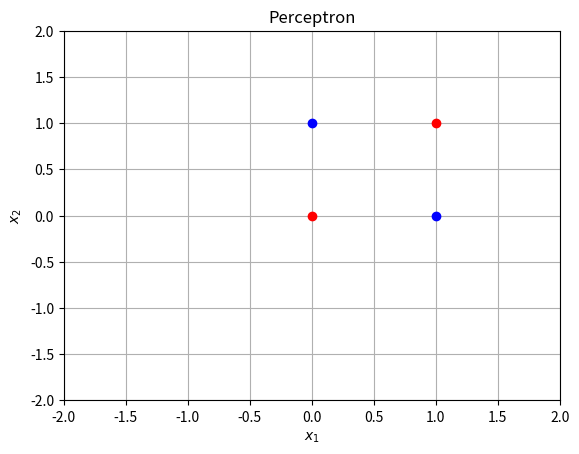

The matplotlib source for this figure:
import numpy as np
import matplotlib.pyplot as plt

class Perceptron:
    
    def __init__(self, n_input, learning_rate):
        self.w = -1 + 2 * np.random.rand(n_input)
        self.b = -1 + 2 * np.random.rand()
        self.eta = learning_rate
        
    def predict(self, X):
        p = X.shape[1]
        y_est = np.zeros(p)
        for i in range(p):
            y_est[i] = np.dot(self.w, X[:,i] + self.b)
            if y_est[i] >= 0:
                y_est[i] = 1
            else:
                y_est[i] = 0
        return y_est
    
    def fit(self, X, Y, epochs=50):
        p = X.shape[1]
        for _ in range(epochs):
            for i in range(p):
                y_est = self.predict(X[:,i].reshape(-1,1))
                self.w += self.eta * (Y[i]-y_est) * X[:,i]
                self.b += self.eta * (Y[i]-y_est)
                
def draw_2d(model):
    w1, w2, b =model.w[0], model.w[1], model.b
    li, ls = -2, 2
    plt.plot([li,ls],
    [(1/w2)*(-w1*(li)-b),(1/w2)*(-w1*(ls)-b)], '--k')
        
        
neuron = Perceptron(2, 0.1)

X = np.array([[0,0,1,1],
              [0,1,0,1]])

Y = np.array([0,1,1,0])

neuron.fit(X, Y)

#Dibujo
_, p = X.shape
for i in range(p):
    if Y[i] == 0:
        plt.plot(X[0,i],X[1,i], 'or')
    else:
        plt.plot(X[0,i],X[1,i], 'ob')
        
plt.title('Perceptron')
plt.grid('on')
plt.xlim([-2,2])
plt.ylim([-2,2])
plt.xlabel(r'$x_1$')
plt.ylabel(r'$x_2$')

draw_2d(neuron)
